5-way image classification set "datav2" from GitHub (imlawcs/smart-trash-bin); label vocabulary: metal, paper, plastic, trash cardboard, trash.

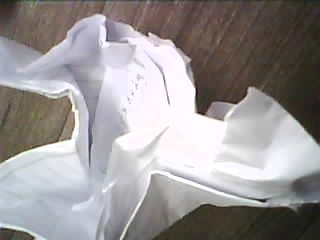
Label: paper

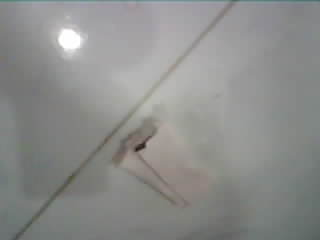
Label: trash

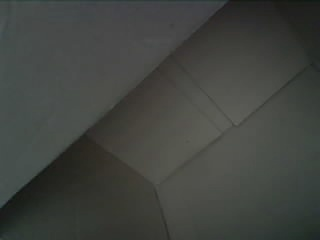
Label: trash cardboard

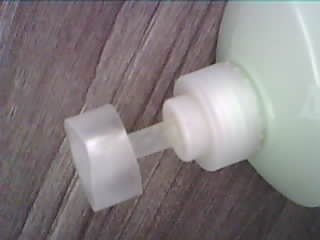
Label: plastic

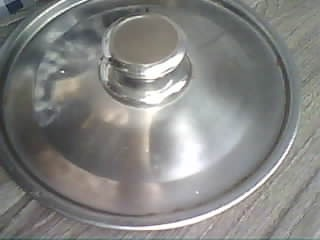
Label: metal

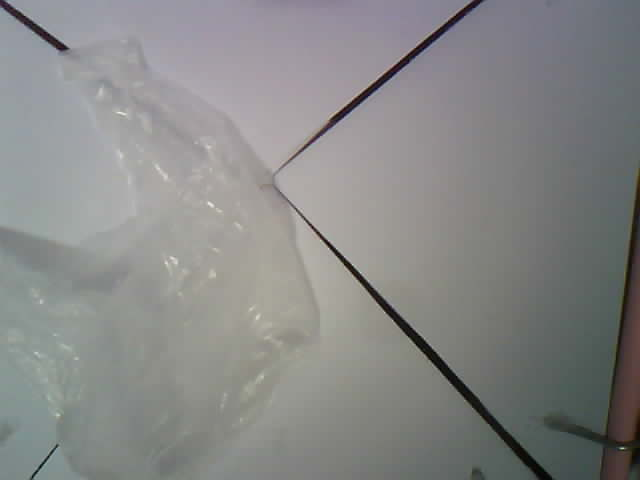
Label: trash
